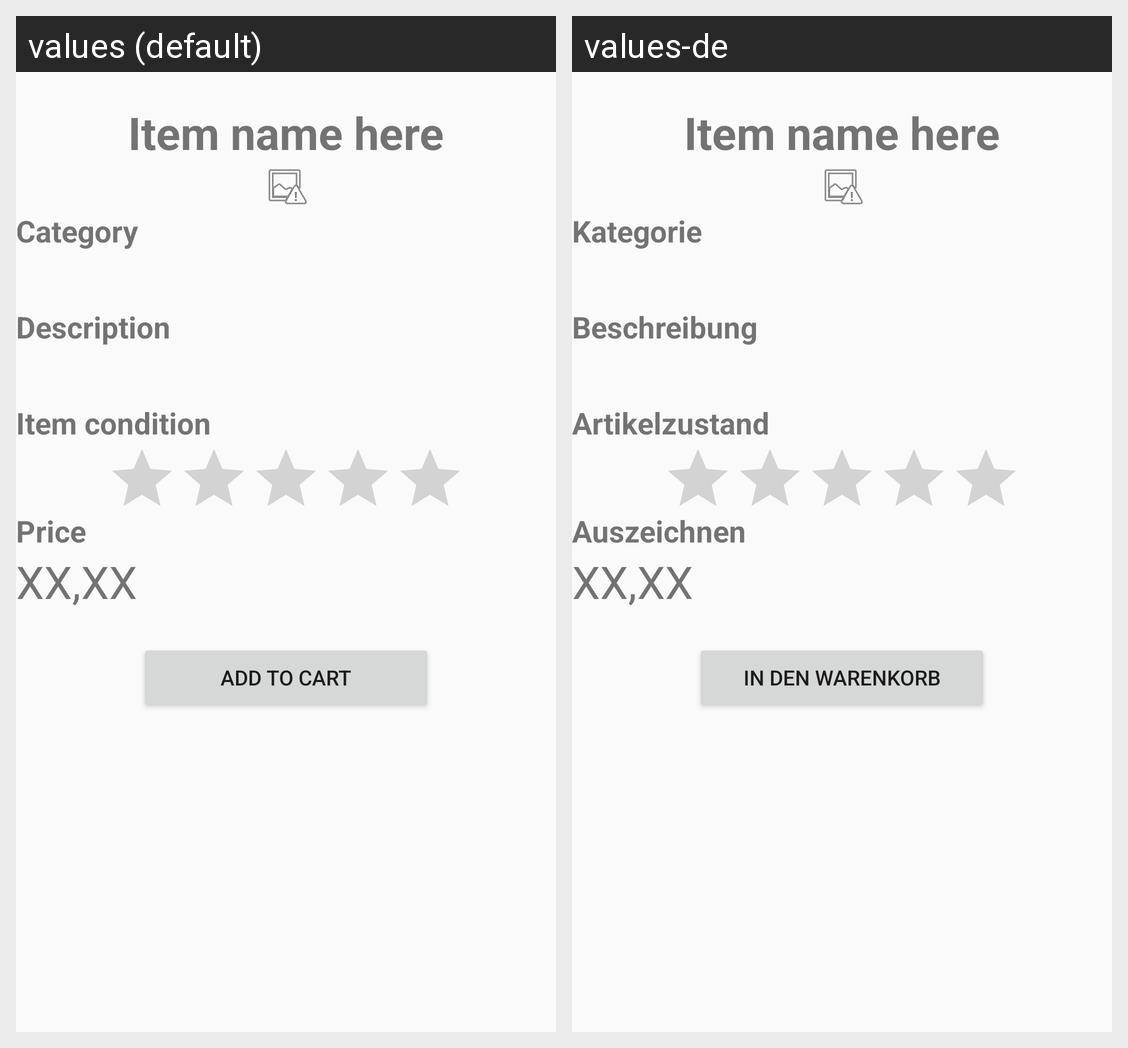

For this localized Android screen grid, give each drawn string resource with its value in every locale shown.
Android screen res/layout/fragment_item.xml rendered under 2 locales, left to right: values (default), values-de. Device: Nexus 5 (rendered at 1080×1920; each locale shown at half size, 540×960, under a caption strip naming it); theme AppTheme.
Strings drawn on this screen, with the default value and each locale's value (text and hints the layout hard-codes, and strings that could not be matched under every locale, appear in the picture but are not listed):

lang_category
  values: Category
  values-de: Kategorie

lang_description
  values: Description
  values-de: Beschreibung

lang_item_condition
  values: Item condition
  values-de: Artikelzustand

lang_price
  values: Price
  values-de: Auszeichnen

lang_add_to_cart
  values: Add to cart
  values-de: In den warenkorb
